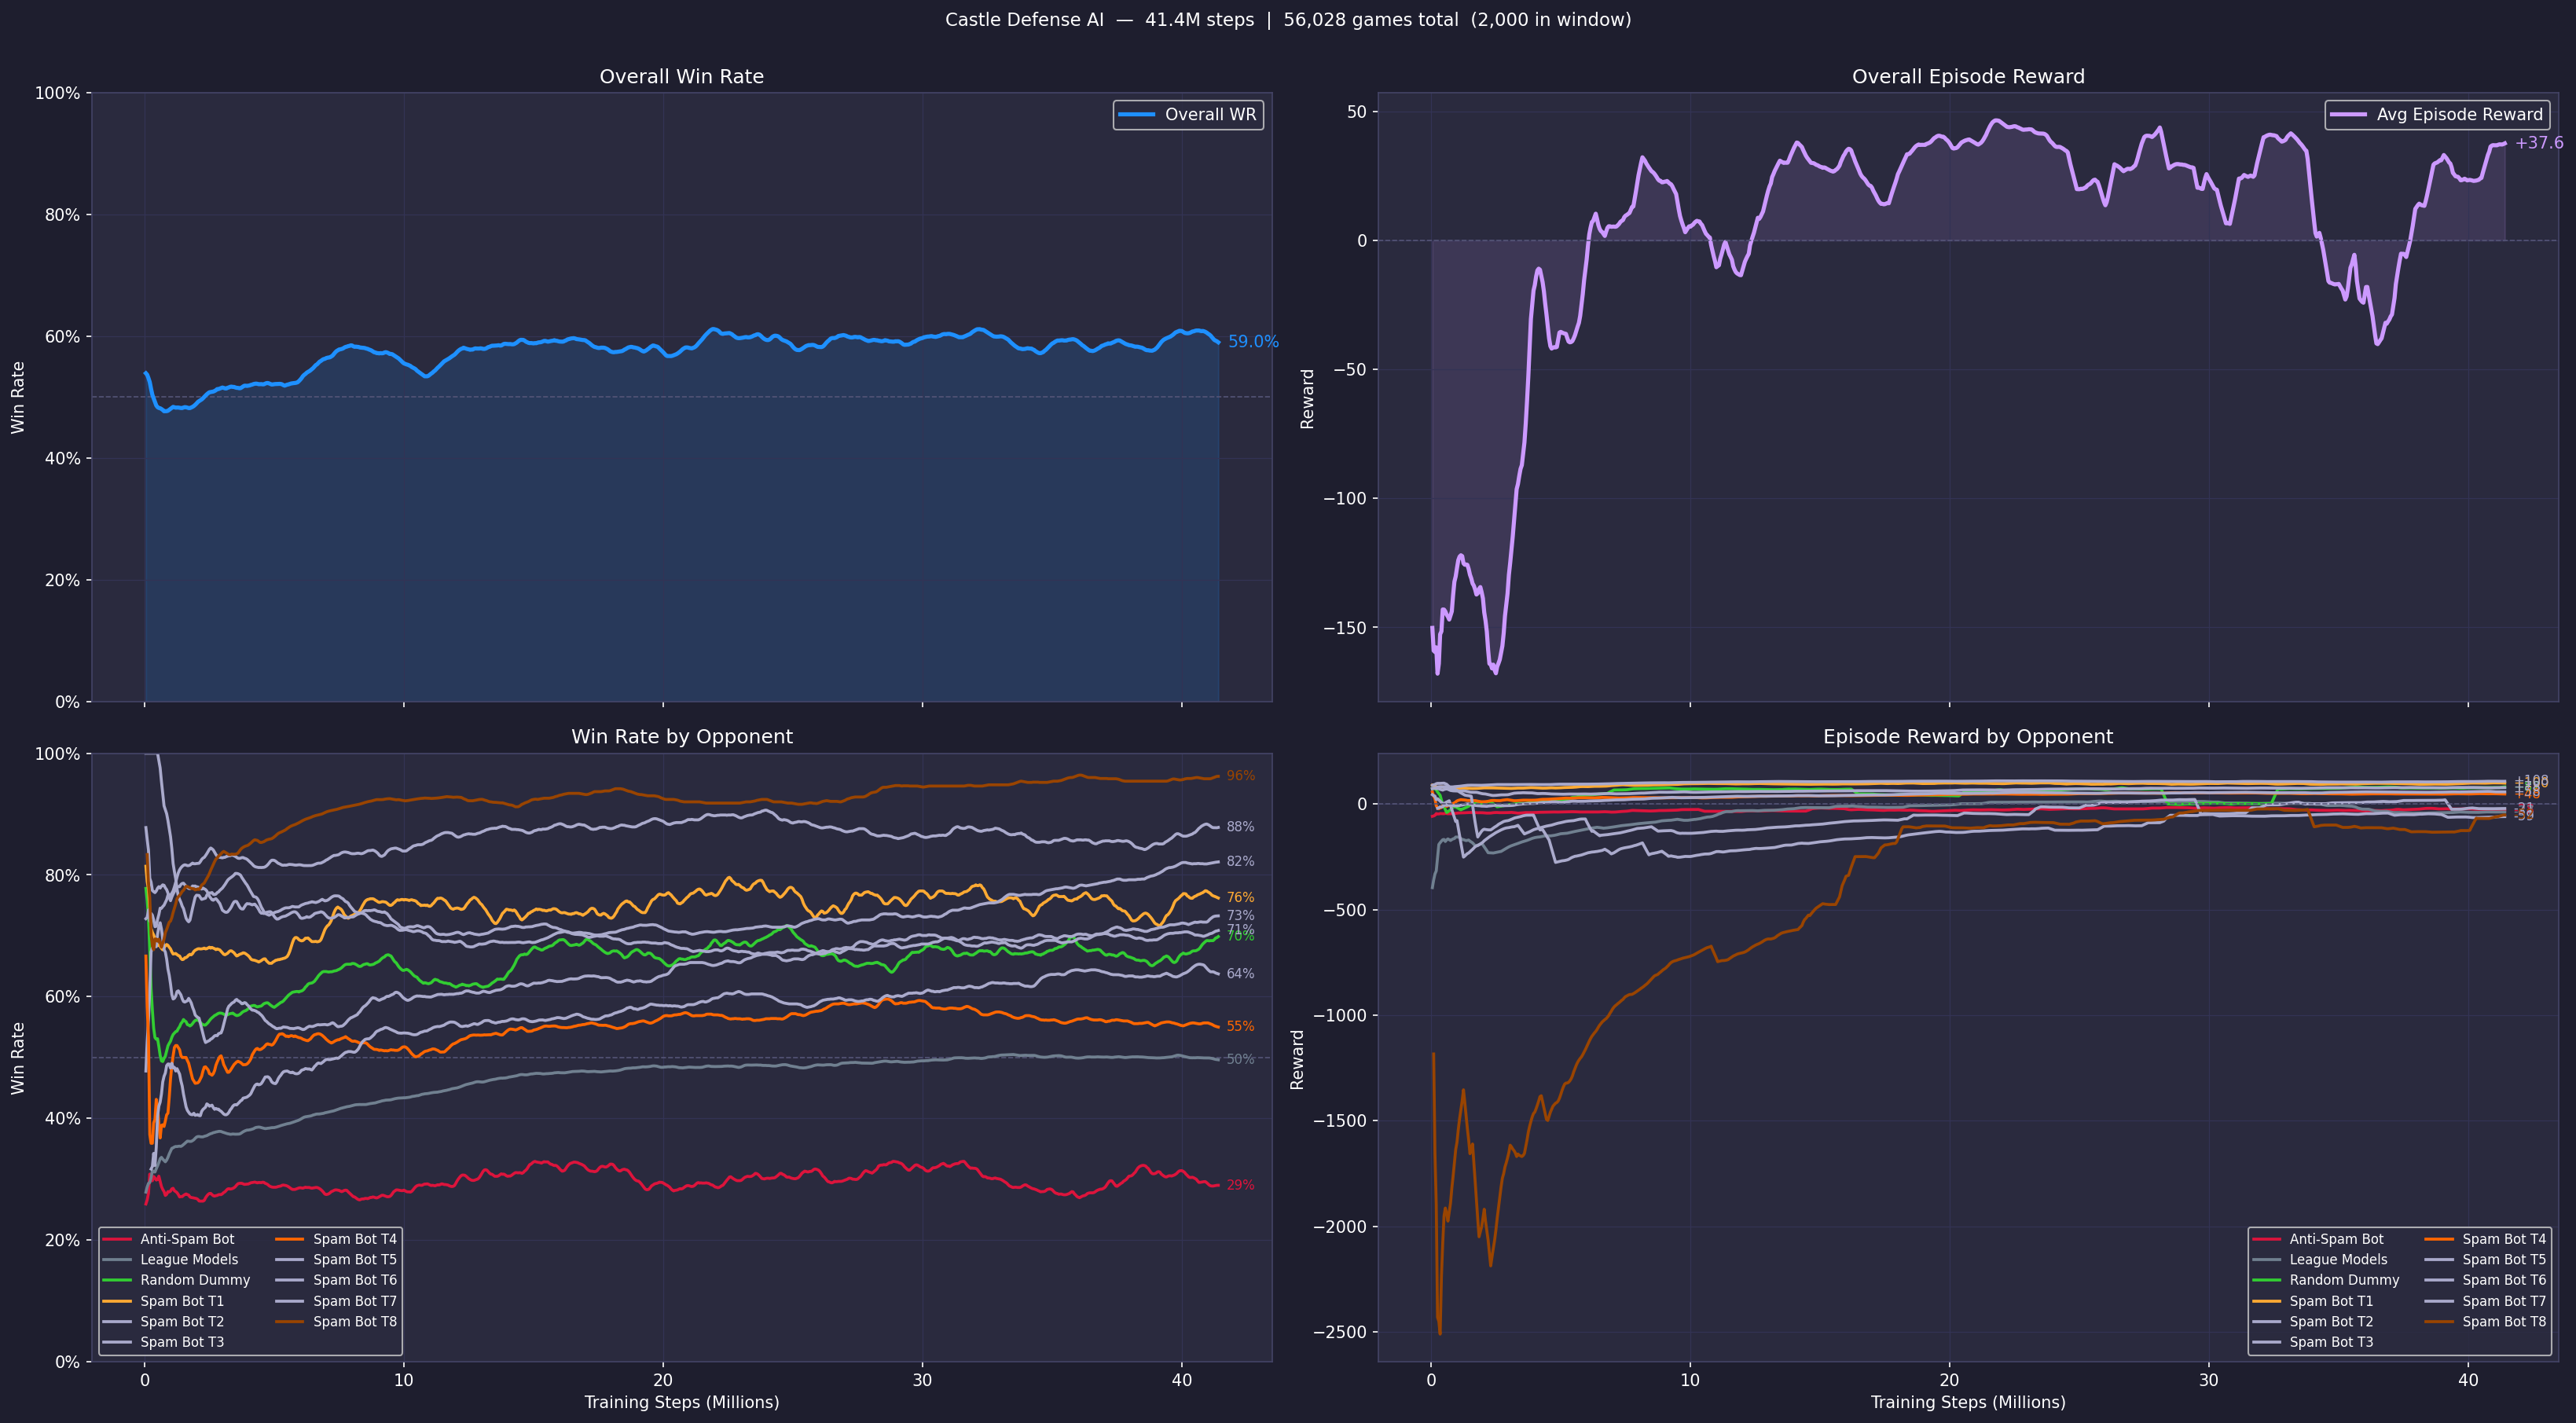

The table this chart was drawn from, first rows:
timestep, overall_winrate, mean_ep_reward, sample_count, total_games
50008, 0.5517, -61.26, 58, 58
100016, 0.5484, -171.8, 124, 124
150024, 0.5254, -214.6, 177, 177
200032, 0.5306, -153.1, 245, 245
250040, 0.527, -194.2, 315, 315
300048, 0.5027, -162.1, 376, 376
350056, 0.4848, -147.0, 429, 429
400064, 0.4744, -132.7, 489, 489
450072, 0.4802, -144.9, 556, 556
500080, 0.4854, -134.7, 618, 618
550088, 0.4905, -145.1, 685, 685
600096, 0.4851, -134.9, 740, 740
650104, 0.4828, -162.4, 812, 812
700112, 0.4759, -152.1, 872, 872
750120, 0.4707, -141.5, 939, 939
800128, 0.4716, -150.3, 1005, 1005
850136, 0.4744, -142.5, 1075, 1075
900144, 0.4762, -134, 1136, 1136
950152, 0.4855, -123.9, 1209, 1209
1000160, 0.4835, -118.2, 1270, 1270
1050168, 0.4801, -115.7, 1329, 1329
1100176, 0.4819, -127.1, 1382, 1382
1150184, 0.484, -127.4, 1469, 1469
1200192, 0.4853, -121.3, 1531, 1531
1250200, 0.4862, -124.5, 1594, 1594
1300208, 0.4811, -120.2, 1665, 1665
1350216, 0.4791, -120.5, 1726, 1726
1400224, 0.4813, -135.3, 1787, 1787
1450232, 0.4818, -130.8, 1837, 1837
1500240, 0.4813, -126.7, 1895, 1895
1550248, 0.4828, -122.3, 1949, 1949
1600256, 0.486, -135.7, 2000, 2019
1650264, 0.487, -135.8, 2000, 2075
1700272, 0.4835, -130.5, 2000, 2127
1750280, 0.4795, -149.0, 2000, 2186
1800288, 0.478, -137, 2000, 2253
1850296, 0.476, -136.9, 2000, 2306
1900304, 0.483, -135.8, 2000, 2373
1950312, 0.4925, -132.6, 2000, 2445
2000320, 0.4945, -123.7, 2000, 2502
2050328, 0.4935, -125.6, 2000, 2549
2100336, 0.4925, -162.8, 2000, 2613
2150344, 0.4925, -154, 2000, 2670
2200352, 0.493, -174.8, 2000, 2738
2250360, 0.4945, -158, 2000, 2807
2300368, 0.502, -162.7, 2000, 2877
2350376, 0.504, -173, 2000, 2937
2400384, 0.5065, -163.3, 2000, 3003
2450392, 0.5085, -164.7, 2000, 3073
2500400, 0.5085, -164.8, 2000, 3140
2550408, 0.5075, -164.7, 2000, 3208
2600416, 0.507, -172.7, 2000, 3273
2650424, 0.5125, -171.3, 2000, 3335
2700432, 0.507, -155.1, 2000, 3405
2750440, 0.509, -154.3, 2000, 3473
2800448, 0.5115, -154.4, 2000, 3548
2850456, 0.515, -146.6, 2000, 3599
2900464, 0.5165, -146.0, 2000, 3659
2950472, 0.5195, -138.3, 2000, 3728
3000480, 0.513, -124.3, 2000, 3791
... 768 more rows
